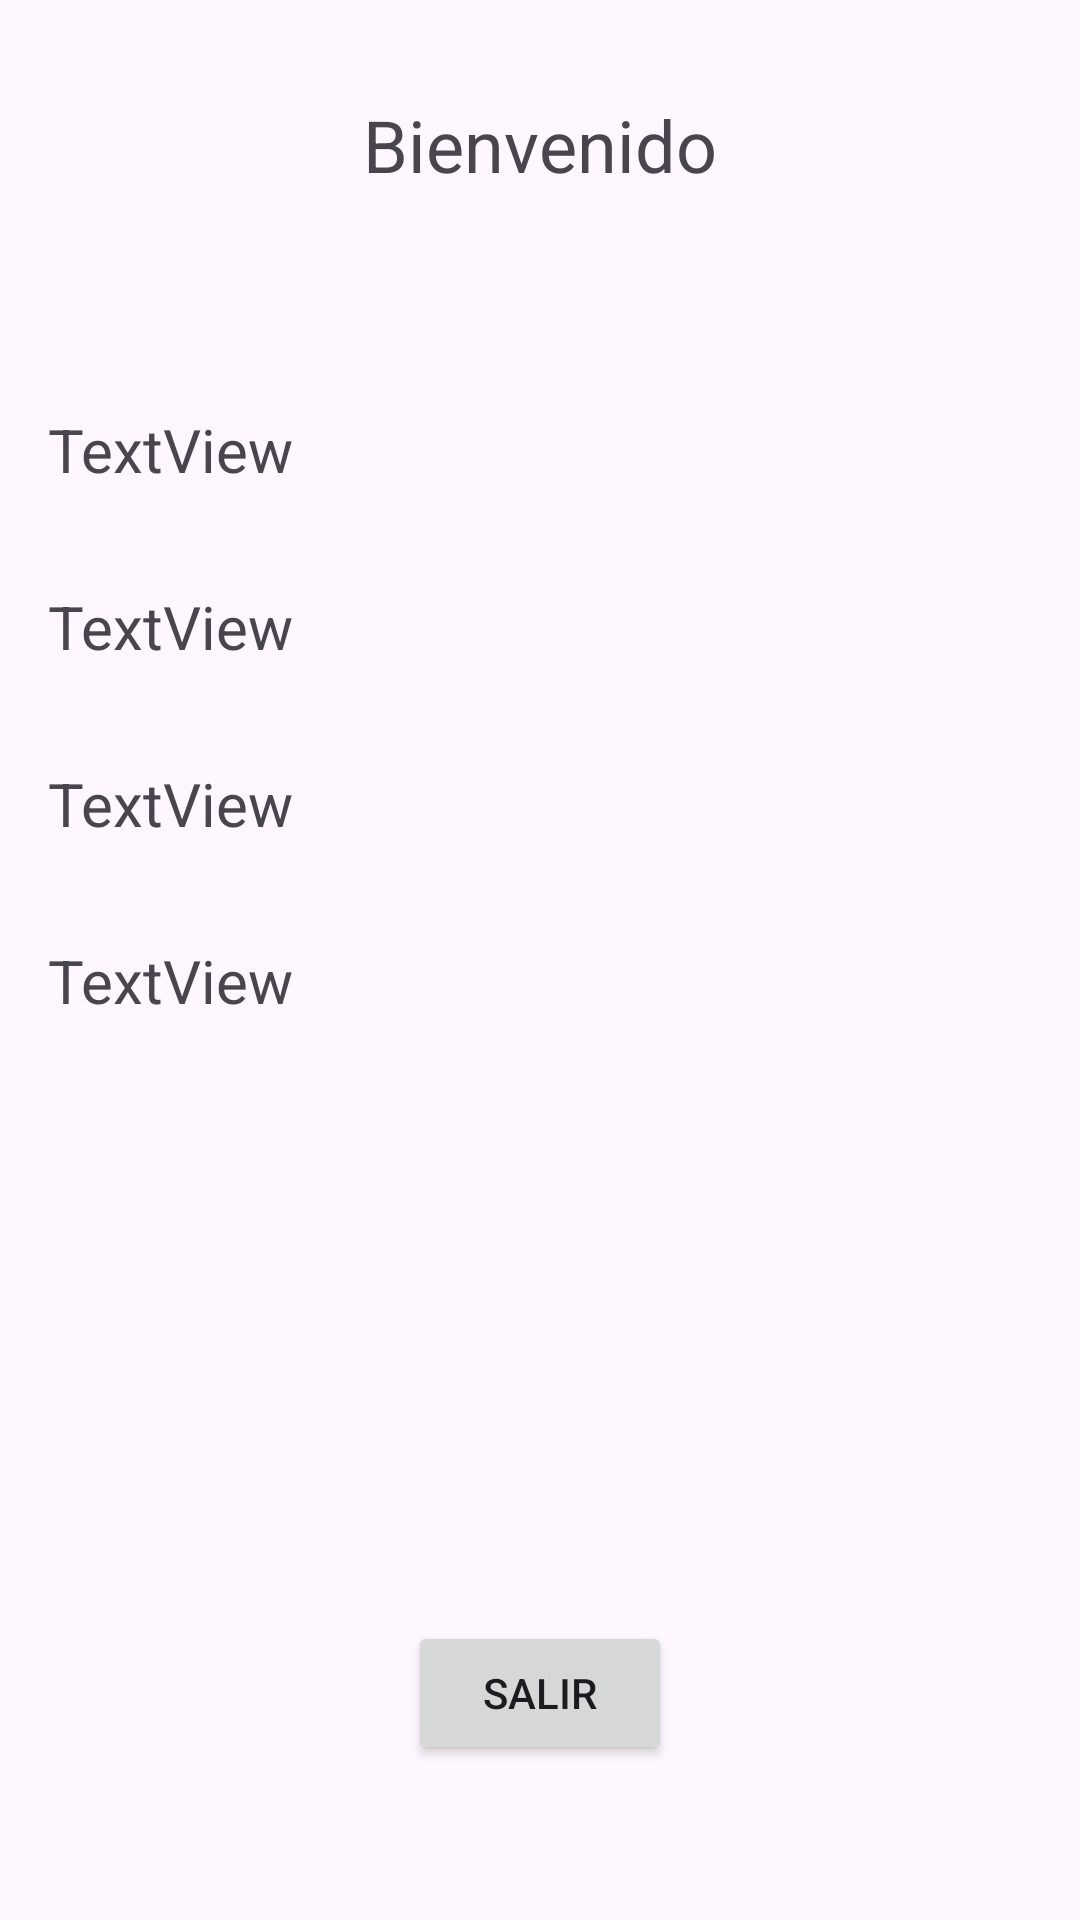

Here is an Android app screen rendered from its layout file. Give the layout XML and the strings, colors and styles it references.
<!-- AndroidManifest.xml: application theme Theme.Individual5M4 -->
<!-- res/layout/activity_resultados.xml -->
<?xml version="1.0" encoding="utf-8"?>
<androidx.constraintlayout.widget.ConstraintLayout xmlns:android="http://schemas.android.com/apk/res/android"
    xmlns:app="http://schemas.android.com/apk/res-auto"
    xmlns:tools="http://schemas.android.com/tools"
    android:id="@+id/emailtextview"
    android:layout_width="match_parent"
    android:layout_height="match_parent"
    tools:context=".Resultados">

    <TextView
        android:id="@+id/textView"
        android:layout_width="wrap_content"
        android:layout_height="wrap_content"
        android:layout_marginTop="32dp"
        android:text="Bienvenido"
        android:textSize="24sp"
        app:layout_constraintEnd_toEndOf="parent"
        app:layout_constraintStart_toStartOf="parent"
        app:layout_constraintTop_toTopOf="parent" />

    <TextView
        android:id="@+id/nombretextview"
        android:layout_width="0dp"
        android:layout_height="wrap_content"
        android:layout_marginStart="16dp"
        android:layout_marginTop="72dp"
        android:layout_marginEnd="16dp"
        android:text="TextView"
        android:textSize="20sp"
        app:layout_constraintEnd_toEndOf="parent"
        app:layout_constraintStart_toStartOf="parent"
        app:layout_constraintTop_toBottomOf="@+id/textView" />

    <TextView
        android:id="@+id/apellidotextview"
        android:layout_width="0dp"
        android:layout_height="wrap_content"
        android:layout_marginStart="16dp"
        android:layout_marginTop="32dp"
        android:layout_marginEnd="16dp"
        android:text="TextView"
        android:textSize="20sp"
        app:layout_constraintEnd_toEndOf="parent"
        app:layout_constraintStart_toStartOf="parent"
        app:layout_constraintTop_toBottomOf="@+id/nombretextview" />

    <TextView
        android:id="@+id/correotextview"
        android:layout_width="0dp"
        android:layout_height="wrap_content"
        android:layout_marginStart="16dp"
        android:layout_marginTop="32dp"
        android:layout_marginEnd="16dp"
        android:text="TextView"
        android:textSize="20sp"
        app:layout_constraintEnd_toEndOf="parent"
        app:layout_constraintStart_toStartOf="parent"
        app:layout_constraintTop_toBottomOf="@+id/apellidotextview" />

    <TextView
        android:id="@+id/clavetextview"
        android:layout_width="0dp"
        android:layout_height="wrap_content"
        android:layout_marginStart="16dp"
        android:layout_marginTop="32dp"
        android:layout_marginEnd="16dp"
        android:text="TextView"
        android:textSize="20sp"
        app:layout_constraintEnd_toEndOf="parent"
        app:layout_constraintStart_toStartOf="parent"
        app:layout_constraintTop_toBottomOf="@+id/correotextview" />

    <Button
        android:id="@+id/btsalir"
        android:layout_width="wrap_content"
        android:layout_height="wrap_content"
        android:layout_marginTop="200dp"
        android:text="Salir"
        app:layout_constraintEnd_toEndOf="parent"
        app:layout_constraintStart_toStartOf="parent"
        app:layout_constraintTop_toBottomOf="@+id/clavetextview" />
</androidx.constraintlayout.widget.ConstraintLayout>
<!-- resources referenced by this layout -->
<resources>
  <style name="Theme.Individual5M4" parent="Base.Theme.Individual5M4" />
  <style name="Base.Theme.Individual5M4" parent="Theme.Material3.DayNight.NoActionBar">
          
          
      </style>
</resources>
